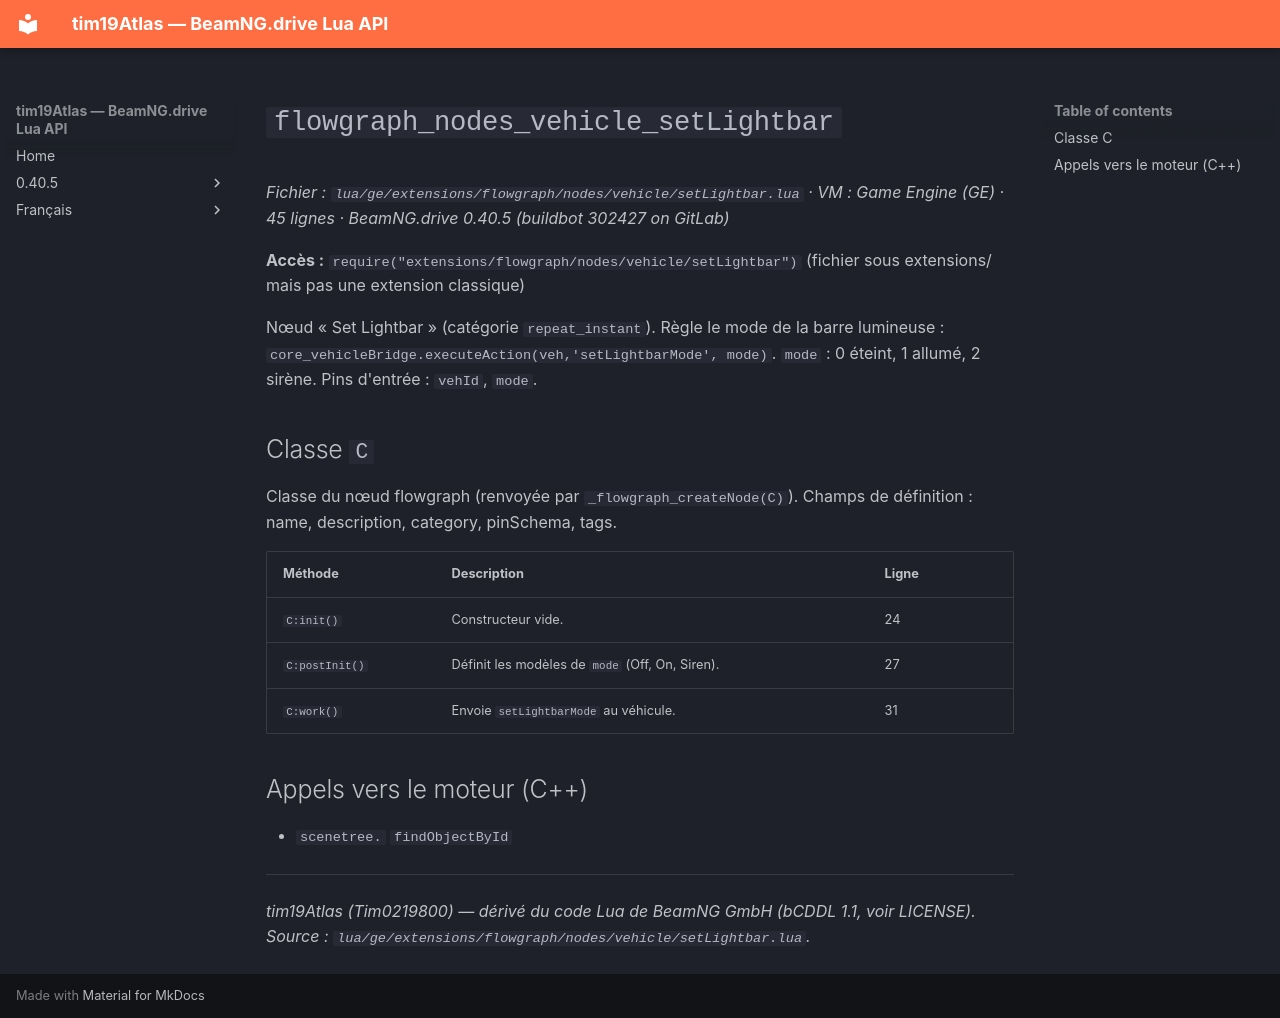

repository: Tim0219800/beamng-lua-atlas · page: fr/0.40.5/ge/extensions/flowgraph/nodes/vehicle/setLightbar.html · generator: mkdocs

# `flowgraph_nodes_vehicle_setLightbar`

*Fichier : `lua/ge/extensions/flowgraph/nodes/vehicle/setLightbar.lua` · VM : Game Engine (GE) · 45 lignes · BeamNG.drive 0.40.5 (buildbot 302427 on GitLab)*

**Accès :** `require("extensions/flowgraph/nodes/vehicle/setLightbar")` (fichier sous extensions/ mais pas une extension classique)

Nœud « Set Lightbar » (catégorie `repeat_instant`). Règle le mode de la barre lumineuse : `core_vehicleBridge.executeAction(veh,'setLightbarMode', mode)`. `mode` : 0 éteint, 1 allumé, 2 sirène. Pins d'entrée : `vehId`, `mode`.

## Classe `C`

Classe du nœud flowgraph (renvoyée par `_flowgraph_createNode(C)`). Champs de définition : name, description, category, pinSchema, tags.

| Méthode | Description | Ligne |
|---|---|---|
| `C:init()` | Constructeur vide. | 24 |
| `C:postInit()` | Définit les modèles de `mode` (Off, On, Siren). | 27 |
| `C:work()` | Envoie `setLightbarMode` au véhicule. | 31 |

## Appels vers le moteur (C++)

- `scenetree.` `findObjectById`

---
*tim19Atlas (Tim0219800) — dérivé du code Lua de BeamNG GmbH (bCDDL 1.1, voir LICENSE). Source : `lua/ge/extensions/flowgraph/nodes/vehicle/setLightbar.lua`.*
